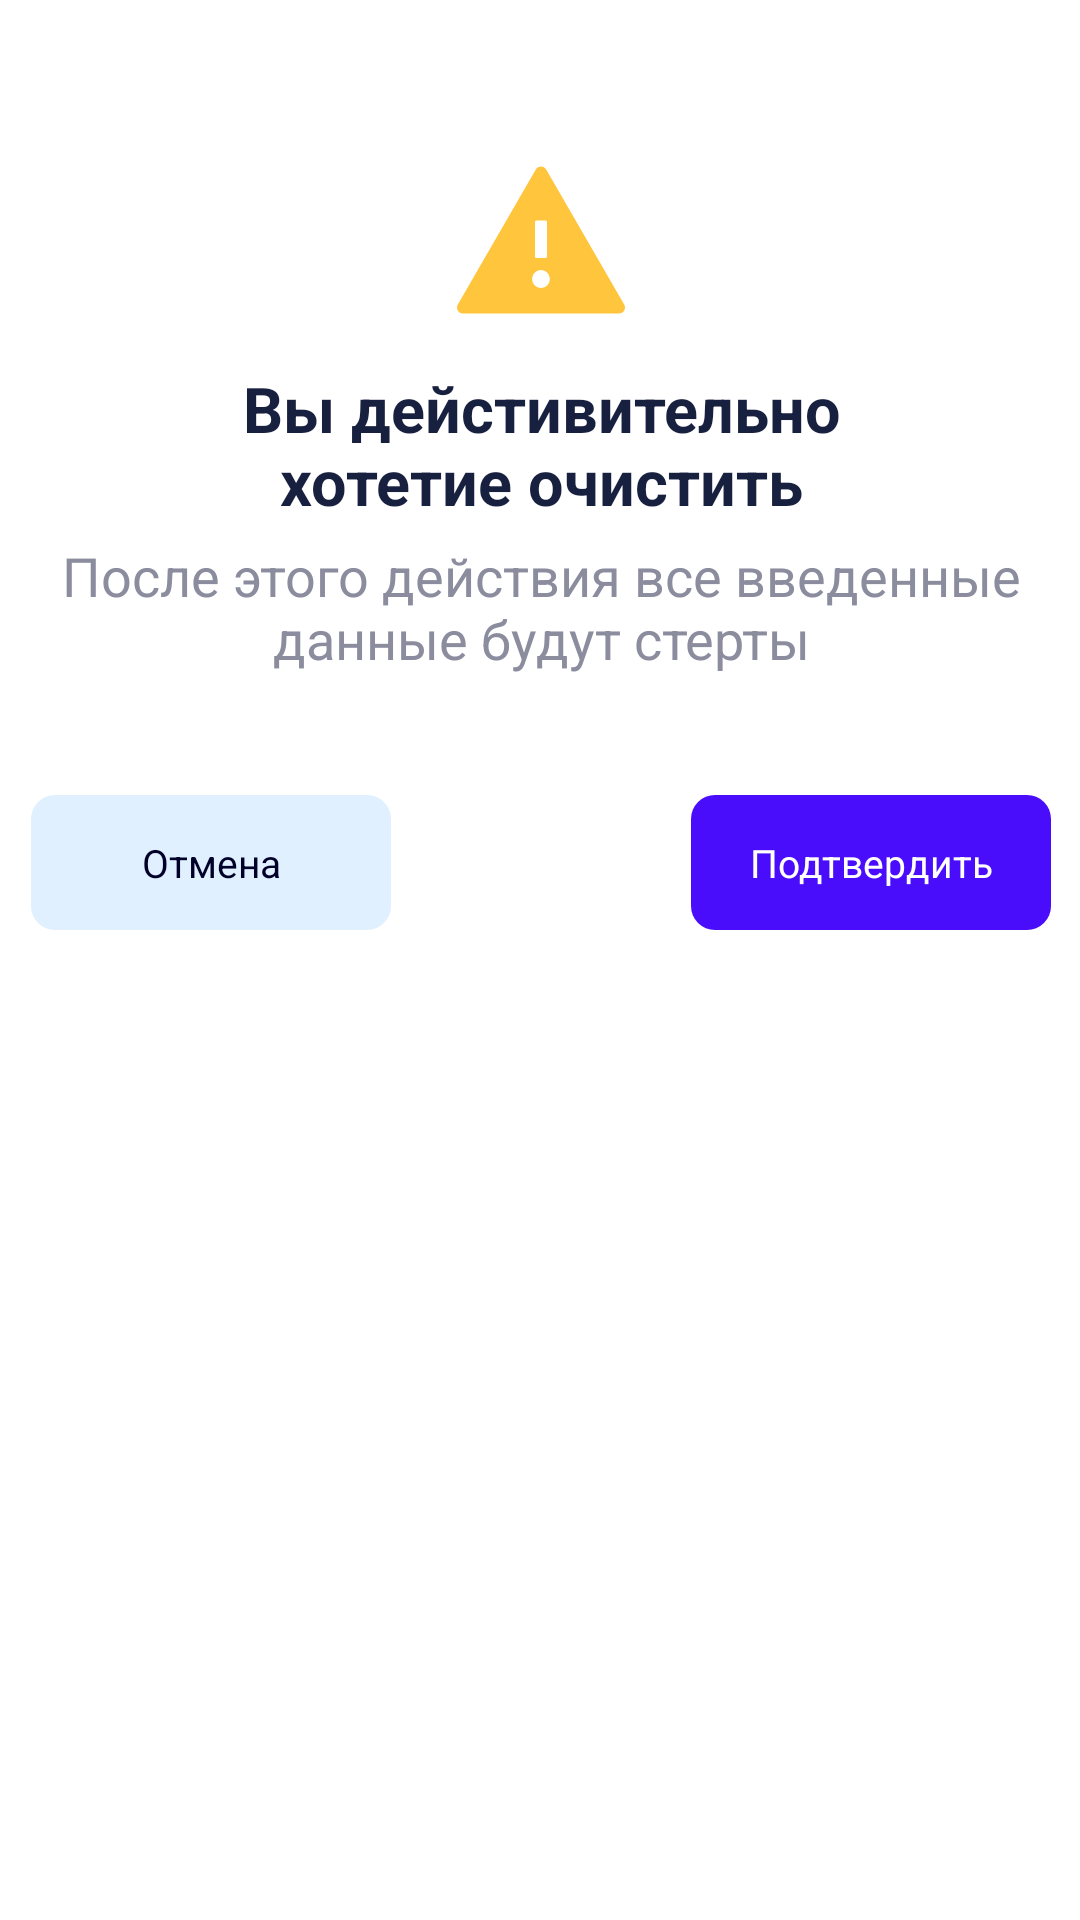

Reconstruct the res/layout file that produces this screen, plus the resources it refers to.
<!-- AndroidManifest.xml: application theme Theme.Kundalik -->
<!-- res/layout/aler_dismiss_dialog_layout.xml -->
<?xml version="1.0" encoding="utf-8"?>
<androidx.constraintlayout.widget.ConstraintLayout xmlns:android="http://schemas.android.com/apk/res/android"
    xmlns:app="http://schemas.android.com/apk/res-auto"
    android:layout_width="match_parent"
    android:layout_height="wrap_content">

    <androidx.cardview.widget.CardView
        android:layout_width="380dp"
        android:layout_height="match_parent"
        android:layout_marginStart="8dp"
        android:layout_marginTop="8dp"
        android:layout_marginEnd="8dp"
        android:layout_marginBottom="8dp"
        app:cardCornerRadius="16dp"
        app:cardElevation="0dp"
        app:layout_constraintBottom_toBottomOf="parent"
        app:layout_constraintEnd_toEndOf="parent"
        app:layout_constraintStart_toStartOf="parent"
        app:layout_constraintTop_toTopOf="parent">

        <LinearLayout
            android:layout_width="match_parent"
            android:layout_height="match_parent"
            android:layout_marginLeft="20dp"
            android:layout_marginTop="40dp"
            android:layout_marginRight="20dp"
            android:layout_marginBottom="30dp"
            android:orientation="vertical">

            <View
                android:layout_width="64dp"
                android:layout_height="64dp"
                android:layout_gravity="center"
                android:background="@drawable/ic_warning" />

            <TextView
                android:id="@+id/alert_title"
                android:layout_width="match_parent"
                android:layout_height="wrap_content"
                android:layout_gravity="center"
                android:layout_marginTop="10dp"
                android:fontFamily="sans-serif"
                android:gravity="center"
                android:paddingLeft="40dp"
                android:paddingRight="40dp"
                android:text="Вы дейстивительно хотетие очистить"
                android:textColor="#18203F"
                android:textSize="21sp"
                android:textStyle="bold" />

            <TextView
                android:id="@+id/alert_description"
                android:layout_width="match_parent"
                android:layout_height="wrap_content"
                android:layout_gravity="center"
                android:layout_marginTop="5dp"
                android:fontFamily="sans-serif"
                android:gravity="center"
                android:text="После этого действия все введенные данные будут стерты"
                android:textColor="#8B8D9E"
                android:textSize="18sp" />

            <androidx.coordinatorlayout.widget.CoordinatorLayout
                android:layout_width="match_parent"
                android:layout_height="match_parent"
                android:layout_marginTop="40dp">

                <TextView
                    android:id="@+id/cancel_btn"
                    android:layout_width="120dp"
                    android:layout_height="45dp"
                    android:layout_gravity="left"
                    android:background="@drawable/bc_btn"
                    android:backgroundTint="#E1F0FF"
                    android:fontFamily="sans-serif"
                    android:gravity="center"
                    android:text="@string/cancel"
                    android:textColor="#000028"
                    android:textSize="13sp"
                    android:foreground="?android:attr/selectableItemBackgroundBorderless"
                    android:clickable="true"
                    android:focusable="true"/>

                <TextView
                    android:foreground="?android:attr/selectableItemBackgroundBorderless"
                    android:clickable="true"
                    android:focusable="true"
                    android:id="@+id/confirm_btn"
                    android:layout_width="120dp"
                    android:layout_height="45dp"
                    android:layout_gravity="right"
                    android:background="@drawable/bc_btn"
                    android:backgroundTint="#4A0DFB"
                    android:fontFamily="sans-serif"
                    android:gravity="center"
                    android:text="@string/confirm"
                    android:textColor="@color/white"
                    android:textSize="13sp" />
            </androidx.coordinatorlayout.widget.CoordinatorLayout>
        </LinearLayout>
    </androidx.cardview.widget.CardView>
</androidx.constraintlayout.widget.ConstraintLayout>
<!-- resources referenced by this layout -->
<resources>
  <color name="white">#FFFFFFFF</color>
  <!-- drawable bc_btn (drawable) -->
  <?xml version="1.0" encoding="utf-8"?>
  <shape xmlns:android="http://schemas.android.com/apk/res/android"
      android:shape="rectangle">
  
      <solid android:color="#203647" />
      <corners android:radius="8dp" />
  </shape>
  <!-- drawable ic_warning (drawable) -->
  <vector xmlns:android="http://schemas.android.com/apk/res/android"
      android:width="80dp"
      android:height="80dp"
      android:viewportWidth="80"
      android:viewportHeight="80">
    <path
        android:pathData="M74.664,66.875L42.164,10.625C41.68,9.789 40.843,9.375 40,9.375C39.156,9.375 38.312,9.789 37.836,10.625L5.336,66.875C4.375,68.547 5.578,70.625 7.5,70.625H72.5C74.422,70.625 75.625,68.547 74.664,66.875ZM37.5,32.5C37.5,32.156 37.781,31.875 38.125,31.875H41.875C42.218,31.875 42.5,32.156 42.5,32.5V46.875C42.5,47.219 42.218,47.5 41.875,47.5H38.125C37.781,47.5 37.5,47.219 37.5,46.875V32.5ZM40,60C39.019,59.98 38.084,59.576 37.397,58.875C36.71,58.174 36.326,57.231 36.326,56.25C36.326,55.269 36.71,54.326 37.397,53.625C38.084,52.924 39.019,52.52 40,52.5C40.981,52.52 41.915,52.924 42.602,53.625C43.289,54.326 43.674,55.269 43.674,56.25C43.674,57.231 43.289,58.174 42.602,58.875C41.915,59.576 40.981,59.98 40,60Z"
        android:fillColor="#FFC53D"/>
  </vector>
  <string name="cancel">Отмена</string>
  <string name="confirm">Подтвердить</string>
  <style name="Theme.Kundalik" parent="Theme.MaterialComponents.DayNight.NoActionBar">
          
          <item name="colorPrimary">@color/purple_500</item>
          <item name="colorPrimaryVariant">@color/purple_700</item>
          <item name="colorOnPrimary">@color/white</item>
          
          <item name="colorSecondary">@color/teal_200</item>
          <item name="colorSecondaryVariant">@color/teal_700</item>
          <item name="colorOnSecondary">@color/black</item>
          
          <item name="android:statusBarColor">#203647</item>
          
      </style>
  <color name="purple_500">#FF6200EE</color>
  <color name="purple_700">#FF3700B3</color>
  <color name="teal_200">#FF03DAC5</color>
  <color name="teal_700">#FF018786</color>
  <color name="black">#FF000000</color>
</resources>
